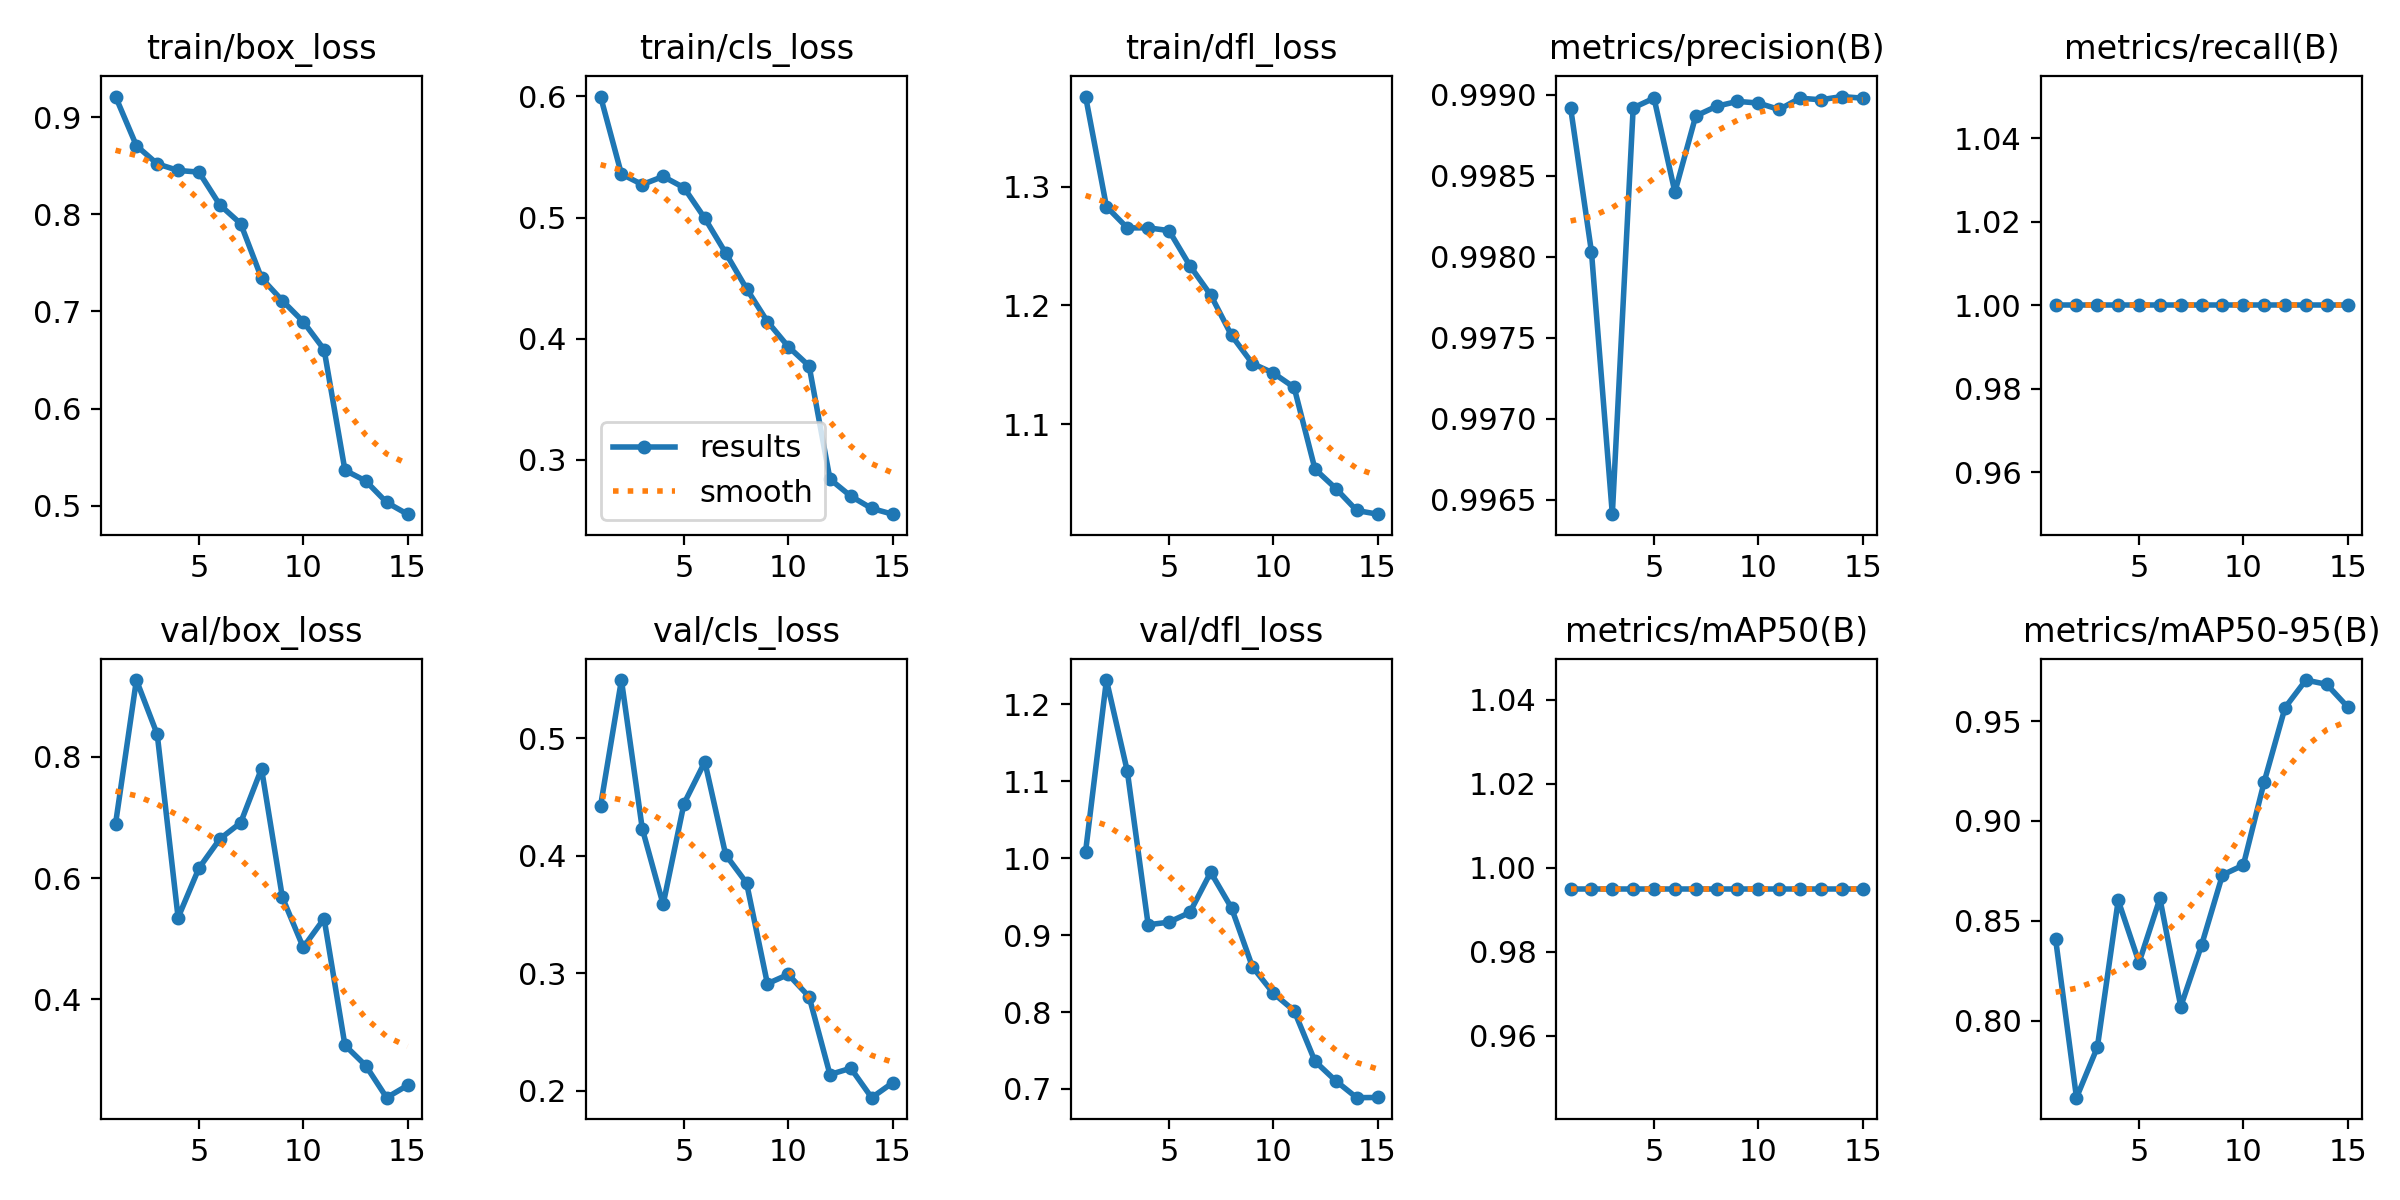

Source data for this figure (header and first rows):
epoch, time, train/box_loss, train/cls_loss, train/dfl_loss, metrics/precision(B), metrics/recall(B), metrics/mAP50(B), metrics/mAP50-95(B), val/box_loss, val/cls_loss, val/dfl_loss, lr/pg0, lr/pg1, lr/pg2
1, 51.5, 0.9211, 0.5999, 1.376, 0.9989, 1, 0.995, 0.8406, 0.6895, 0.4425, 1.009, 0.0006543, 0.0006543, 0.0006543
2, 93.73, 0.8705, 0.536, 1.283, 0.998, 1, 0.995, 0.7613, 0.9271, 0.5495, 1.232, 0.001307, 0.001307, 0.001307
3, 135.4, 0.8518, 0.5273, 1.265, 0.9964, 1, 0.995, 0.7866, 0.8372, 0.423, 1.113, 0.001903, 0.001903, 0.001903
4, 179.3, 0.845, 0.5339, 1.265, 0.9989, 1, 0.995, 0.8602, 0.5347, 0.3586, 0.9135, 0.001811, 0.001811, 0.001811
5, 219, 0.8433, 0.5247, 1.263, 0.999, 1, 0.995, 0.829, 0.6164, 0.4444, 0.9169, 0.001672, 0.001672, 0.001672
6, 260, 0.8096, 0.4994, 1.234, 0.9984, 1, 0.995, 0.8612, 0.6645, 0.4799, 0.9295, 0.001505, 0.001505, 0.001505
7, 299.4, 0.7903, 0.4707, 1.209, 0.9989, 1, 0.995, 0.807, 0.6914, 0.4008, 0.9818, 0.001316, 0.001316, 0.001316
8, 340.4, 0.7342, 0.4413, 1.175, 0.9989, 1, 0.995, 0.8379, 0.7807, 0.3769, 0.9353, 0.001113, 0.001113, 0.001113
9, 378.9, 0.711, 0.4142, 1.151, 0.999, 1, 0.995, 0.873, 0.5682, 0.2912, 0.8588, 0.0009065, 0.0009065, 0.0009065
10, 419.3, 0.6894, 0.3934, 1.143, 0.999, 1, 0.995, 0.8779, 0.4855, 0.2991, 0.8245, 0.0007041, 0.0007041, 0.0007041
11, 459.4, 0.6607, 0.3775, 1.131, 0.9989, 1, 0.995, 0.9196, 0.5331, 0.2801, 0.8017, 0.000515, 0.000515, 0.000515
12, 498.7, 0.5365, 0.284, 1.062, 0.999, 1, 0.995, 0.9568, 0.3238, 0.2139, 0.736, 0.0003476, 0.0003476, 0.0003476
13, 536.6, 0.5254, 0.27, 1.046, 0.999, 1, 0.995, 0.9706, 0.2902, 0.2193, 0.7104, 0.0002091, 0.0002091, 0.0002091
14, 574.7, 0.5034, 0.2598, 1.027, 0.999, 1, 0.995, 0.9685, 0.2372, 0.1942, 0.6886, 0.0001056, 0.0001056, 0.0001056
15, 611, 0.4913, 0.2551, 1.024, 0.999, 1, 0.995, 0.9572, 0.2576, 0.2068, 0.6889, 4.16339e-05, 4.16339e-05, 4.16339e-05
